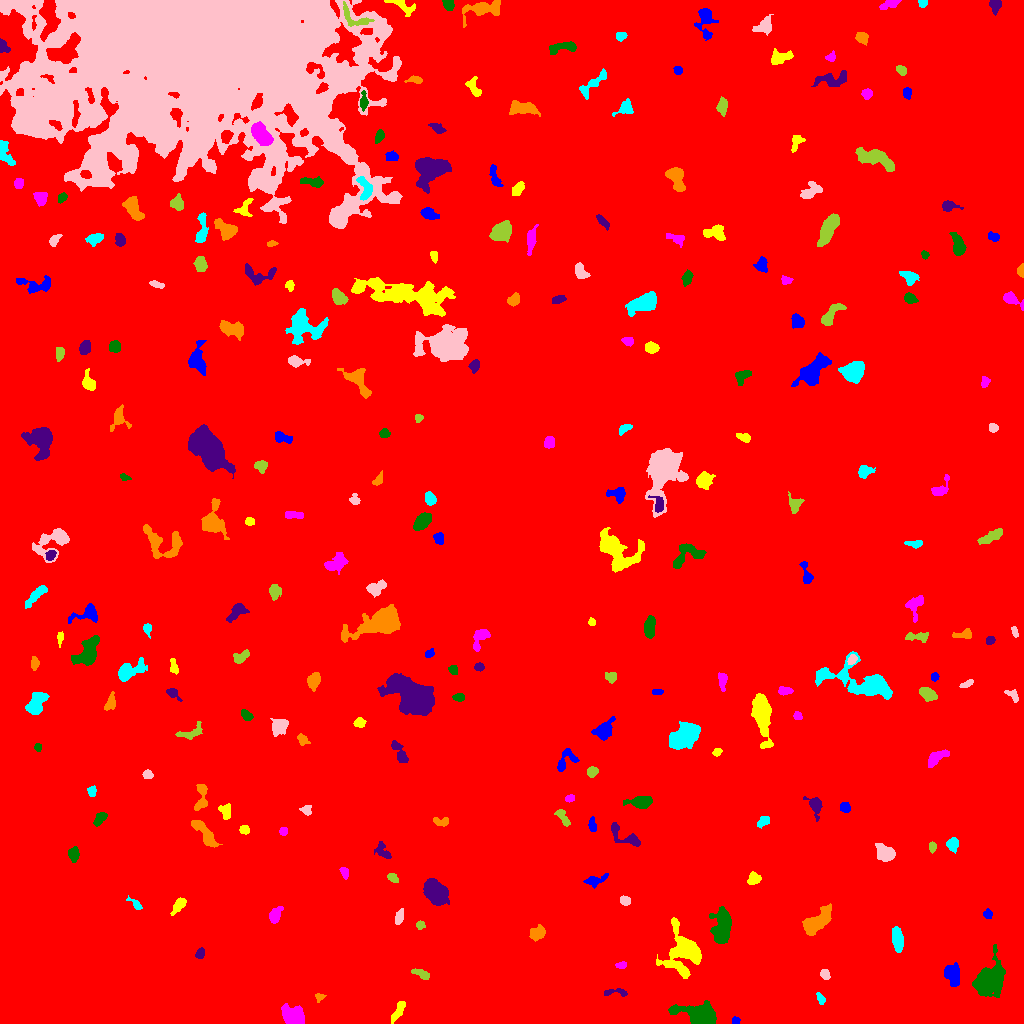

The data file committed next to this chart (first rows):
ID, X, Y, A, B, theta, total_flux, mu_max, mu_median, mu_mean, R_fwhm, R_e, R10, R90, x_start, x_end, y_start, y_end, area, greylevel
0, 513.8, 518.8, 297, 283.8, 0.6475, 2240958, 16.0, 2.0, 2.45, 90.39, 241.7, 90.67, 398.7, 0, 1023, 0, 1023, 914660, 2.45
1, 735.6, 2.777, 1.922, 1.633, -1.146, 184.0, 7.0, 3.0, 3.172, 2.821, 2.257, 0.7979, 3.478, 732, 740, 0, 7, 58, 10.17
2, 399.4, 14.64, 5.72, 1.917, 1.028, 211.0, 4.0, 1.0, 1.206, 4.334, 3.523, 1.262, 5.726, 391, 405, 0, 22, 175, 8.206
3, 293.6, 6.748, 5.64, 4.004, -0.5686, 3667, 26.0, 8.0, 9.5, 5.809, 5.557, 2.111, 9.39, 281, 304, 0, 20, 386, 14.5
4, 700.6, 7.586, 8.467, 4.612, -0.2255, 5085, 23.0, 5.0, 7.74, 7.838, 6.676, 2.764, 11.4, 668, 716, 0, 23, 657, 13.74
5, 616.5, 31.23, 7.07, 1.849, -0.02011, 263.0, 5.0, 2.0, 2.138, 3.478, 3.432, 1.262, 5.47, 604, 627, 27, 35, 123, 10.14
6, 319.3, 26.03, 2.346, 2.141, 0.5716, 192.0, 6.0, 3.0, 2.824, 3.432, 2.585, 0.9772, 4.068, 315, 326, 21, 30, 68, 8.824
7, 820.9, 23.94, 3.226, 1.606, -1.154, 144.0, 4.0, 2.0, 1.735, 3.7, 2.706, 0.9772, 4.406, 816, 825, 19, 31, 83, 9.735
8, 825, 49.13, 2.493, 2.029, -1.078, 242.0, 5.0, 3.0, 2.602, 4.146, 2.877, 1.128, 4.334, 820, 830, 44, 54, 93, 9.602
9, 421.1, 49.39, 5.056, 1.647, -0.3999, 352.0, 7.0, 3.0, 2.607, 3.432, 3.432, 1.262, 5.352, 411, 429, 44, 55, 135, 10.61
10, 721.1, 52.16, 3.195, 1.883, 1.129, 238.0, 5.0, 2.0, 2.559, 3.827, 3.038, 1.128, 4.687, 717, 726, 45, 58, 93, 9.559
11, 952.8, 47.6, 5.559, 3.608, -1.274, 625.0, 5.0, 2.0, 2.104, 5.89, 5.109, 1.954, 8.058, 944, 959, 37, 61, 297, 10.1
12, 685.6, 71.36, 9.264, 7.869, -1.365, 6697, 27.0, 4.0, 6.657, 7.421, 7.464, 2.877, 14.14, 656, 701, 45, 106, 1006, 12.66
13, 621.5, 58.15, 2.67, 1.496, 0.07673, 131.0, 4.0, 2.0, 1.795, 3.7, 2.523, 0.9772, 3.868, 615, 626, 55, 62, 73, 8.795
14, 986.9, 42.56, 7.414, 5.388, 0.9677, 8499, 40.0, 5.0, 9.791, 7.047, 6.77, 2.646, 12.49, 972, 1005, 26, 79, 868, 15.79
15, 200.1, 69.79, 2.479, 1.84, 1.027, 206.0, 5.0, 2.0, 2.289, 3.478, 2.706, 1.128, 4.26, 195, 204, 65, 76, 90, 9.289
16, 537.7, 90.35, 3.986, 2.768, 0.6877, 742.0, 8.0, 4.0, 3.845, 5.557, 4.146, 1.693, 6.604, 529, 545, 82, 99, 193, 10.84
17, 897.4, 84.72, 6.08, 2.26, -1.435, 771.0, 7.0, 3.0, 3.024, 5.781, 4.754, 1.871, 7.442, 892, 903, 71, 97, 255, 10.02
18, 399.4, 106.7, 3.477, 1.808, 1.291, 251.0, 5.0, 2.0, 2.109, 3.656, 3.09, 1.262, 5.015, 395, 403, 99, 115, 119, 9.109
19, 420.2, 98.36, 2.242, 2.025, -0.1402, 202.0, 5.0, 3.0, 2.845, 3.613, 2.764, 1.128, 4.222, 416, 425, 94, 103, 71, 8.845
20, 125.9, 99.69, 5.718, 2.906, 0.4781, 907.0, 10.0, 3.0, 3.628, 4.297, 4.618, 1.693, 7.736, 114, 136, 89, 108, 250, 9.628
21, 987.9, 109.4, 2.263, 2.049, -0.5588, 297.0, 8.0, 3.0, 3.712, 3.478, 2.646, 0.9772, 4.222, 983, 992, 105, 115, 80, 9.713
22, 178.9, 118.7, 4.51, 2.19, 0.9735, 521.0, 7.0, 3.0, 3.216, 4.687, 3.868, 1.493, 6.103, 170, 186, 108, 126, 162, 11.22
23, 275.3, 108.9, 4.394, 2.542, 1.124, 575.0, 6.0, 3.0, 3.305, 5.698, 4.146, 1.693, 6.408, 269, 283, 100, 117, 174, 9.305
24, 722, 95.87, 8.938, 4.304, 1.49, 2582, 10.0, 5.0, 4.546, 9.608, 7.442, 2.985, 11.42, 709, 731, 80, 117, 568, 11.55
25, 435.2, 130.9, 5.795, 4.161, -0.8184, 5637, 30.0, 8.0, 10.6, 7.334, 6.206, 2.459, 10.16, 423, 449, 118, 145, 532, 16.6
26, 818.4, 101.9, 8.802, 3.671, 0.7702, 2158, 11.0, 4.0, 4.377, 7.203, 6.77, 2.523, 10.63, 802, 831, 88, 120, 493, 10.38
27, 136.1, 118.7, 4.068, 1.65, -0.7425, 217.0, 6.0, 2.0, 2.237, 3.338, 2.821, 1.128, 4.754, 126, 142, 114, 128, 97, 9.237
28, 625, 122.9, 2.54, 2.136, -0.3879, 297.0, 6.0, 3.0, 3.126, 4.334, 3.09, 1.128, 4.687, 620, 630, 118, 128, 95, 10.13
29, 392.3, 146.4, 2.451, 1.728, -0.5484, 197.0, 7.0, 2.0, 2.165, 2.585, 2.523, 0.7979, 4.222, 387, 398, 141, 150, 91, 9.165
30, 568, 134.9, 3.843, 2.042, 1.02, 416.0, 7.0, 3.0, 3.059, 4.107, 3.523, 1.382, 5.585, 561, 575, 128, 143, 136, 11.06
31, 594.6, 142.9, 6.078, 2.341, 0.287, 415.0, 6.0, 2.0, 2.345, 4.687, 4.068, 1.493, 6.457, 583, 608, 135, 150, 177, 8.345
32, 753.4, 144.7, 2.713, 2.679, -0.7053, 277.0, 6.0, 2.0, 1.951, 3.827, 3.338, 1.128, 5.293, 747, 761, 139, 152, 142, 8.951
33, 344.9, 150.1, 2.87, 1.528, -1.286, 231.0, 7.0, 2.0, 2.625, 3.141, 2.585, 0.9772, 4.146, 339, 348, 144, 156, 88, 9.625
34, 73.66, 169.2, 3.363, 2.244, 1.538, 345.0, 6.0, 2.0, 2.379, 4.583, 3.478, 1.382, 5.528, 68, 79, 161, 177, 145, 9.379
35, 384.2, 170.7, 4.819, 2.124, -0.8333, 180.0, 5.0, 1.0, 1.084, 2.326, 3.192, 0.9772, 5.352, 374, 391, 165, 182, 166, 8.084
36, 205, 189.3, 8.992, 2.487, -0.9012, 731.0, 6.0, 2.0, 2.176, 6.628, 5.232, 1.954, 8.349, 191, 222, 176, 203, 336, 9.176
37, 952.0, 179.1, 3.275, 2.691, -1.426, 474.0, 7.0, 3.0, 3.224, 4.549, 3.7, 1.382, 5.836, 946, 958, 170, 186, 147, 9.224
38, 885.8, 170.3, 4.578, 3.5, -0.6215, 1368, 13.0, 4.0, 4.868, 5.171, 4.787, 1.871, 7.919, 875, 895, 162, 180, 281, 10.87
39, 932.2, 176.6, 2.631, 1.552, 1.559, 155.0, 4.0, 2.0, 2.067, 3.909, 2.585, 0.9772, 3.989, 929, 936, 170, 182, 75, 10.07
40, 971.7, 178.7, 4.98, 1.763, 1.11, 203.0, 4.0, 1.0, 1.31, 4.107, 3.29, 1.262, 5.557, 966, 978, 168, 191, 155, 9.31
41, 592.6, 198.4, 3.869, 1.621, -1.504, 248.0, 6.0, 2.0, 2.431, 3.949, 3.09, 1.128, 4.754, 588, 596, 192, 207, 102, 9.431
42, 244.2, 193.7, 2.31, 2.156, -0.3865, 250.0, 5.0, 3.0, 2.907, 4.068, 2.932, 1.128, 4.406, 239, 249, 189, 198, 86, 9.907
43, 283.4, 192.1, 2.013, 1.944, 1.231, 128.0, 4.0, 2.0, 1.882, 3.656, 2.523, 0.9772, 3.949, 279, 287, 188, 196, 68, 8.882
44, 100.3, 205.4, 3.89, 2.309, 0.8301, 430.0, 6.0, 3.0, 3.116, 5.412, 3.7, 1.493, 5.754, 93, 107, 197, 211, 138, 9.116
45, 625.6, 186.4, 10.16, 3.59, -0.5482, 709.0, 7.0, 3.0, 2.523, 4.334, 5.293, 1.954, 8.078, 611, 640, 177, 201, 281, 9.523
46, 441.1, 202, 4.347, 2.069, -0.07052, 322.0, 5.0, 3.0, 2.706, 4.442, 3.432, 1.382, 5.232, 433, 448, 197, 206, 119, 8.706
47, 763.4, 202.5, 3.537, 2.277, 0.639, 262.0, 5.0, 2.0, 2.259, 3.568, 3.338, 1.262, 5.262, 757, 769, 195, 207, 116, 10.26
48, 306.2, 213.3, 2.763, 2.328, -0.3523, 280.0, 5.0, 3.0, 2.947, 4.26, 3.038, 1.262, 4.754, 299, 311, 208, 218, 95, 8.947
49, 563.1, 206, 5.457, 2.097, -0.9758, 321.0, 4.0, 2.0, 2.199, 6.024, 3.949, 1.596, 5.997, 554, 570, 197, 214, 146, 8.199
50, 732.1, 212.3, 2.923, 2.661, -0.2339, 589.0, 10.0, 4.0, 4.237, 4.26, 3.478, 1.382, 5.557, 725, 739, 207, 219, 139, 11.24
51, 845, 216.2, 2.304, 2.106, -0.8389, 327.0, 8.0, 3.0, 3.175, 3.613, 2.764, 1.128, 4.478, 840, 850, 211, 221, 103, 11.17
52, 225.6, 211.9, 3.408, 2.34, -1.303, 312.0, 6.0, 2.0, 2.066, 3.949, 3.192, 1.262, 5.382, 218, 230, 204, 220, 151, 9.066
53, 569.7, 225.2, 2.197, 1.491, 0.3593, 147.0, 5.0, 2.0, 2.162, 2.764, 2.257, 0.7979, 3.7, 565, 574, 221, 229, 68, 9.162
54, 641.1, 221.5, 5.854, 2.62, 0.05021, 1395, 14.0, 5.0, 5.225, 5.323, 4.687, 1.784, 7.611, 623, 652, 215, 227, 267, 11.22
55, 815.2, 217.9, 5.171, 3.209, -1.182, 552.0, 7.0, 2.0, 2.654, 4.37, 4.146, 1.693, 6.84, 803, 822, 202, 227, 208, 9.654
56, 201.3, 227.5, 8.183, 2.833, 1.505, 912.0, 9.0, 4.0, 4.018, 5.412, 4.754, 1.871, 7.313, 194, 207, 213, 239, 227, 10.02
57, 92.04, 231.6, 2.49, 1.71, 1.49, 260.0, 7.0, 3.0, 3.023, 3.385, 2.585, 0.9772, 4.146, 87, 96, 227, 238, 86, 11.02
58, 147.6, 249.2, 2.528, 2.26, -0.2676, 278.0, 5.0, 3.0, 3.233, 4.442, 3.09, 1.262, 4.72, 142, 153, 245, 254, 86, 9.233
59, 591.9, 251.7, 2.629, 2.287, 0.5625, 549.0, 10.0, 5.0, 5.083, 4.297, 3.141, 1.262, 4.918, 587, 598, 246, 257, 108, 11.08
... 219 more rows
